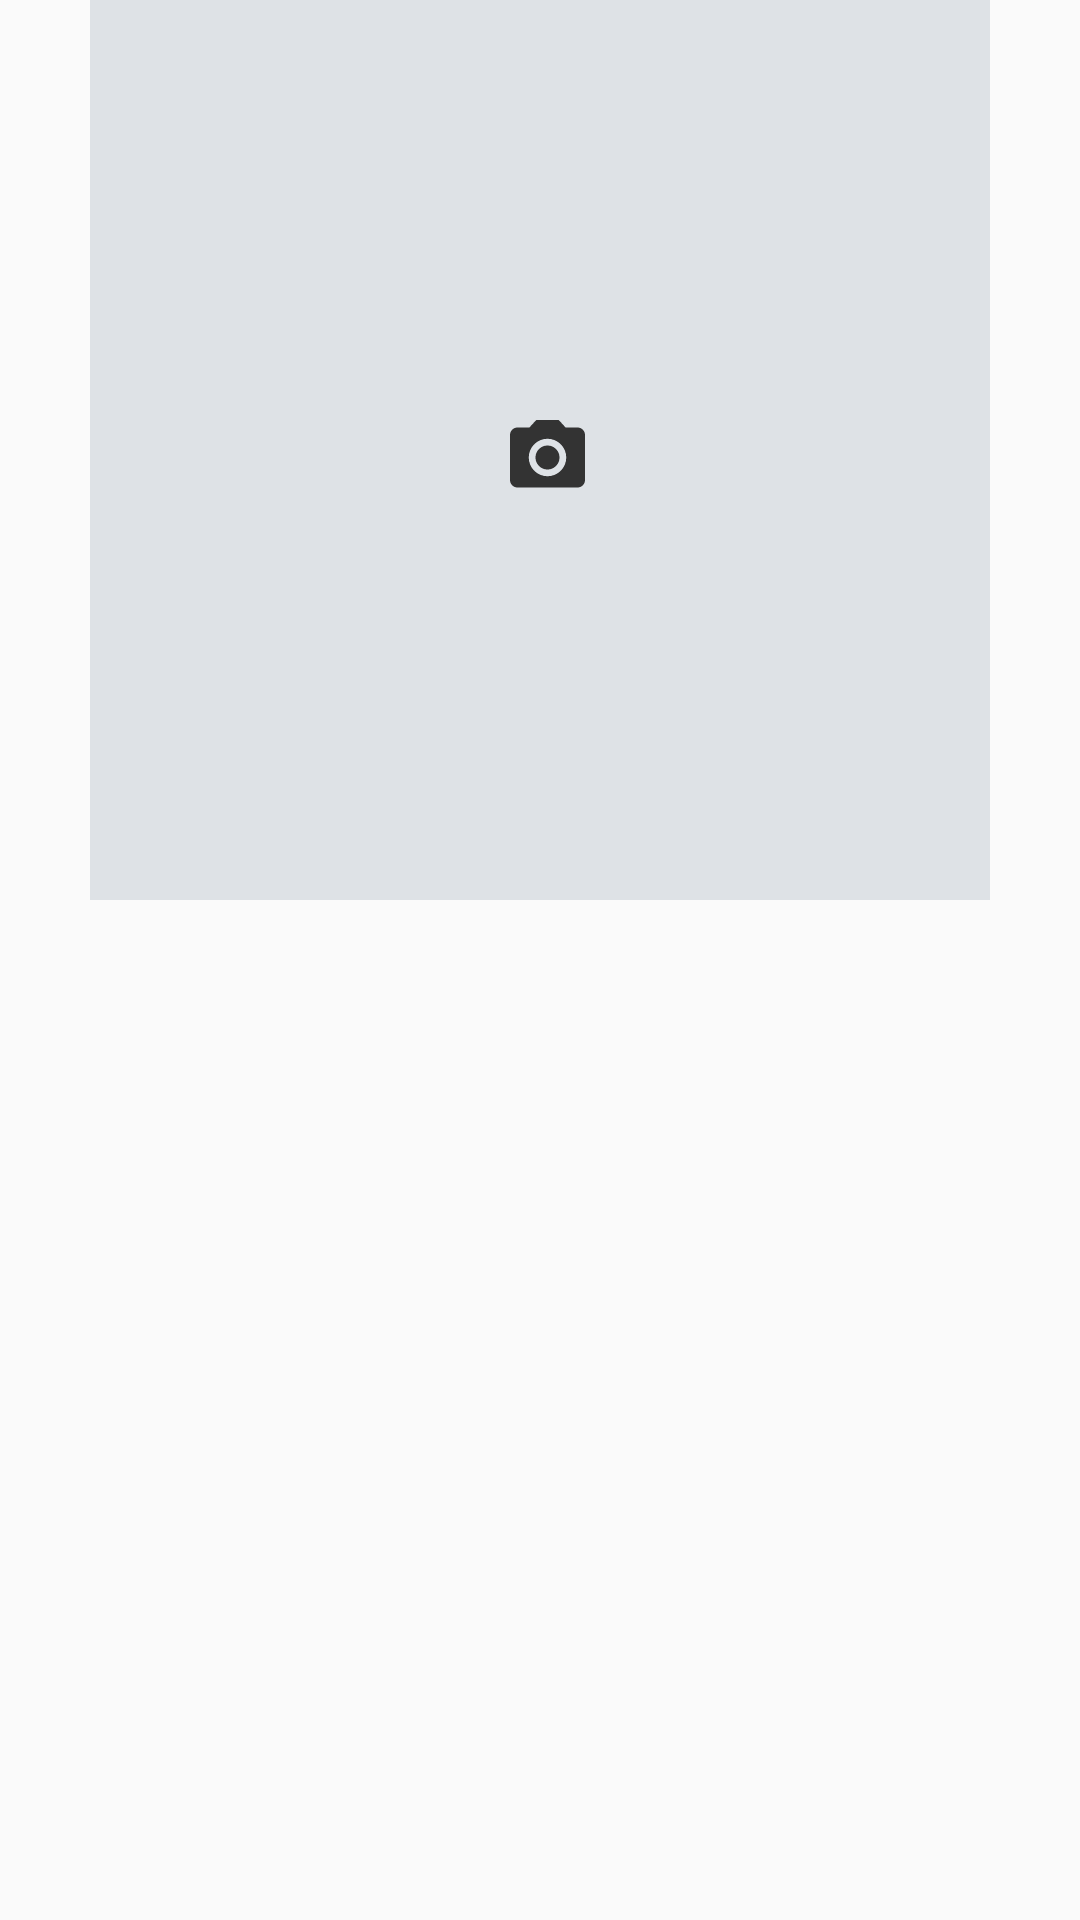

Android layout source for this screen:
<!-- AndroidManifest.xml: application theme Theme.AutomatedPostureChecker -->
<!-- res/layout/alert_posture.xml -->
<?xml version="1.0" encoding="utf-8"?>
<LinearLayout xmlns:android="http://schemas.android.com/apk/res/android"
    xmlns:app="http://schemas.android.com/apk/res-auto"
    android:layout_width="match_parent"
    android:layout_height="match_parent"
    android:orientation="vertical">

    <ImageView
        android:id="@+id/image"
        android:layout_width="300dp"
        android:layout_height="300dp"
        android:layout_gravity="center"
        android:background="@color/app_grey"
        android:padding="0dp"
        app:layout_constraintEnd_toStartOf="@+id/left_guide"
        app:layout_constraintStart_toStartOf="@+id/right_guide"
        app:layout_constraintTop_toBottomOf="@+id/position_camera"
        app:srcCompat="@drawable/ic_camera" />
</LinearLayout>
<!-- resources referenced by this layout -->
<resources>
  <color name="app_grey">#DEE2E6</color>
  <!-- drawable ic_camera (drawable-anydpi) -->
  <vector xmlns:android="http://schemas.android.com/apk/res/android"
      android:width="24dp"
      android:height="24dp"
      android:viewportWidth="24"
      android:viewportHeight="24"
      android:tint="#333333"
      android:alpha="1">
    <group android:scaleX="0.1"
        android:scaleY="0.1"
        android:translateX="11"
        android:translateY="11">
      <path
          android:fillColor="@android:color/white"
          android:pathData="M12,12m-3.2,0a3.2,3.2 0,1 1,6.4 0a3.2,3.2 0,1 1,-6.4 0"/>
      <path
          android:fillColor="@android:color/white"
          android:pathData="M9,2L7.17,4L4,4c-1.1,0 -2,0.9 -2,2v12c0,1.1 0.9,2 2,2h16c1.1,0 2,-0.9 2,-2L22,6c0,-1.1 -0.9,-2 -2,-2h-3.17L15,2L9,2zM12,17c-2.76,0 -5,-2.24 -5,-5s2.24,-5 5,-5 5,2.24 5,5 -2.24,5 -5,5z"/>
    </group>
  </vector>
  <style name="Theme.AutomatedPostureChecker" parent="Theme.AppCompat.Light.DarkActionBar">
          
          <item name="colorPrimary">@color/purple_500</item>
          <item name="colorPrimaryDark">@color/purple_700</item>
          <item name="colorAccent">@color/app_blue</item>
          
          <item name="windowActionBar">false</item>
          <item name="windowNoTitle">true</item>
          <item name="android:windowFullscreen">true</item>
          <item name="android:windowContentTransitions">true</item>
      </style>
  <color name="purple_500">#FF6200EE</color>
  <color name="purple_700">#FF3700B3</color>
  <color name="app_blue">#1E90FF</color>
</resources>
